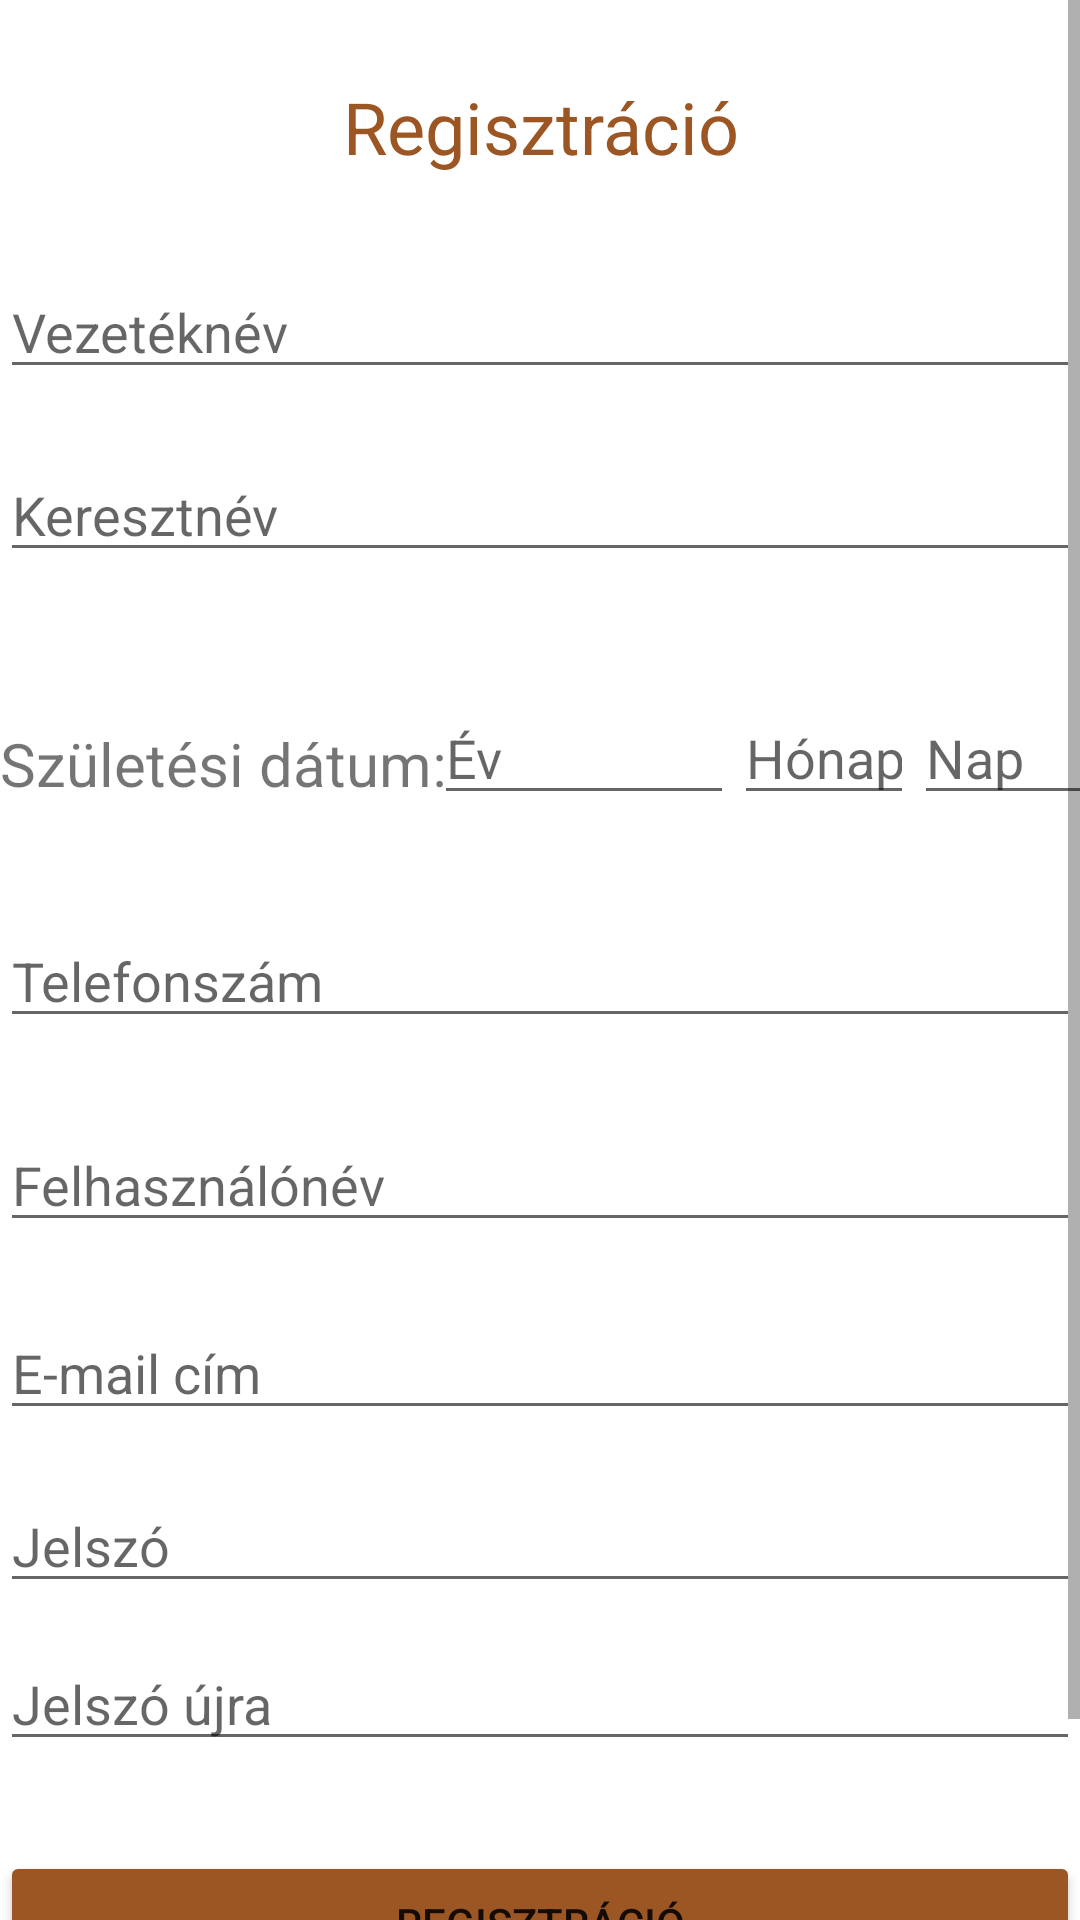

Reconstruct the res/layout file that produces this screen, plus the resources it refers to.
<!-- AndroidManifest.xml: application theme Theme.Museum_app -->
<!-- res/layout/activity_registration.xml -->
<?xml version="1.0" encoding="utf-8"?>
<ScrollView
    xmlns:android="http://schemas.android.com/apk/res/android"
    xmlns:app="http://schemas.android.com/apk/res-auto"
    xmlns:tools="http://schemas.android.com/tools"
    android:layout_width="match_parent"
    android:layout_height="wrap_content">

<androidx.constraintlayout.widget.ConstraintLayout
    android:layout_width="match_parent"
    android:layout_height="wrap_content"
    tools:context=".RegistrationActivity">

    <TextView
        android:id="@+id/textView"
        android:layout_width="match_parent"
        android:layout_height="wrap_content"
        android:layout_alignParentStart="true"


        android:layout_alignParentEnd="true"
        android:text="@string/registration"
        android:textAlignment="center"
        android:textColor="@color/brown_light"


        android:textSize="24sp"
        app:layout_constraintBottom_toBottomOf="parent"
        app:layout_constraintTop_toTopOf="parent"
        app:layout_constraintVertical_bias="0.038"
        tools:layout_editor_absoluteX="0dp" />

    <EditText
        android:id="@+id/editTextFamilyName"
        android:layout_width="match_parent"
        android:layout_height="wrap_content"
        android:ems="10"
        android:hint="@string/familyName"
        android:inputType="text"

        app:layout_constraintBottom_toBottomOf="parent"
        app:layout_constraintTop_toBottomOf="@+id/textView"
        app:layout_constraintVertical_bias="0.049"
        tools:layout_editor_absoluteX="0dp" />

    <EditText
        android:id="@+id/editTextFirstName"
        android:layout_width="match_parent"
        android:layout_height="wrap_content"
        android:ems="10"
        android:hint="@string/FirstName"
        android:inputType="text"

        app:layout_constraintBottom_toBottomOf="parent"
        app:layout_constraintTop_toBottomOf="@+id/editTextFamilyName"
        app:layout_constraintVertical_bias="0.036"
        tools:layout_editor_absoluteX="16dp" />

    <TextView
        android:id="@+id/birtDate"
        android:layout_width="wrap_content"
        android:layout_height="wrap_content"
        android:layout_alignParentStart="true"
        android:layout_alignParentEnd="true"


        android:text="@string/birthDate"
        android:textSize="20sp"


        app:layout_constraintBottom_toBottomOf="parent"
        app:layout_constraintStart_toStartOf="parent"
        app:layout_constraintTop_toBottomOf="@+id/editTextFirstName"
        app:layout_constraintVertical_bias="0.101" />

    <EditText
        android:id="@+id/editTextYearOfBirth"
        android:layout_width="100dp"
        android:layout_height="wrap_content"
        android:ems="10"
        android:hint="@string/yearOfBirth"
        android:inputType="number"
        app:layout_constraintBottom_toBottomOf="parent"
        app:layout_constraintEnd_toStartOf="@id/editTextMonthOfBirth"
        app:layout_constraintHorizontal_bias="0.05"
        app:layout_constraintStart_toEndOf="@+id/birtDate"
        app:layout_constraintTop_toBottomOf="@+id/editTextFirstName"
        app:layout_constraintVertical_bias="0.082"/>

    <EditText
        android:id="@+id/editTextMonthOfBirth"
        android:layout_width="60dp"
        android:layout_height="wrap_content"
        android:ems="10"
        android:hint="@string/monthOfBirth"
        android:inputType="number"
        app:layout_constraintBottom_toBottomOf="parent"
        app:layout_constraintEnd_toStartOf="@id/editTextDayOfBirth"
        app:layout_constraintHorizontal_bias="0.05"
        app:layout_constraintStart_toEndOf="@+id/editTextYearOfBirth"
        app:layout_constraintTop_toBottomOf="@+id/editTextFirstName"
        app:layout_constraintVertical_bias="0.082" />



    <EditText
        android:id="@+id/editTextDayOfBirth"
        android:layout_width="60dp"
        android:layout_height="wrap_content"
        android:ems="10"
        android:hint="@string/dayOfBirth"
        android:inputType="number"
        app:layout_constraintBottom_toBottomOf="parent"
        app:layout_constraintEnd_toEndOf="parent"
        app:layout_constraintHorizontal_bias="0.05"
        app:layout_constraintStart_toEndOf="@+id/editTextMonthOfBirth"
        app:layout_constraintTop_toBottomOf="@+id/editTextFirstName"
        app:layout_constraintVertical_bias="0.082" />

    <EditText
        android:id="@+id/editTextPhoneNumber"
        android:layout_width="match_parent"
        android:layout_height="wrap_content"
        android:ems="10"
        android:hint="@string/phoneNumber"
        android:inputType="phone"

        app:layout_constraintBottom_toBottomOf="parent"
        app:layout_constraintTop_toBottomOf="@+id/editTextMonthOfBirth"
        app:layout_constraintVertical_bias="0.082"
        tools:layout_editor_absoluteX="0dp"/>

    <EditText
        android:id="@+id/editTextUserNameRegistration"
        android:layout_width="match_parent"
        android:layout_height="wrap_content"
        android:ems="10"
        android:hint="@string/userName"
        android:inputType="text"

        app:layout_constraintBottom_toBottomOf="parent"
        app:layout_constraintTop_toBottomOf="@+id/editTextPhoneNumber"
        app:layout_constraintVertical_bias="0.082"
        tools:layout_editor_absoluteX="0dp" />

    <EditText
        android:id="@+id/editTextEmail"
        android:layout_width="match_parent"
        android:layout_height="wrap_content"
        android:ems="10"
        android:hint="@string/emailAdress"
        android:inputType="textEmailAddress"

        app:layout_constraintBottom_toBottomOf="parent"
        app:layout_constraintTop_toBottomOf="@+id/editTextUserNameRegistration"
        app:layout_constraintVertical_bias="0.082"
        tools:layout_editor_absoluteX="16dp"
        />
    <EditText
        android:id="@+id/editTextpasswordFirst"
        android:layout_width="match_parent"
        android:layout_height="wrap_content"
        android:ems="10"
        android:hint="@string/password"
        android:inputType="textPassword"

        app:layout_constraintBottom_toBottomOf="parent"
        app:layout_constraintTop_toBottomOf="@+id/editTextEmail"
        app:layout_constraintVertical_bias="0.082"
        tools:layout_editor_absoluteX="16dp"
        />
    <EditText
        android:id="@+id/editTextpasswordSecond"
        android:layout_width="match_parent"
        android:layout_height="wrap_content"
        android:ems="10"
        android:hint="@string/passwordAgain"
        android:inputType="textPassword"

        app:layout_constraintBottom_toBottomOf="parent"
        app:layout_constraintTop_toBottomOf="@+id/editTextpasswordFirst"
        app:layout_constraintVertical_bias="0.082"
        tools:layout_editor_absoluteX="16dp"
        />

    <Button
        android:id="@+id/registrationSendButton"
        android:layout_width="match_parent"
        android:layout_height="wrap_content"

        android:layout_marginTop="30dp"
        android:layout_marginBottom="50dp"

        android:backgroundTint="@color/brown_light"

        android:onClick="registrationSend"
        android:text="@string/registerButton"
        app:layout_constraintBottom_toBottomOf="parent"
        app:layout_constraintTop_toBottomOf="@+id/editTextpasswordSecond"
        app:layout_constraintVertical_bias="1.0"
        tools:layout_editor_absoluteX="0dp" />


</androidx.constraintlayout.widget.ConstraintLayout>
</ScrollView>
<!-- resources referenced by this layout -->
<resources>
  <color name="brown_light">#9c5624</color>
  <string name="FirstName">Keresztnév</string>
  <string name="birthDate">Születési dátum:</string>
  <string name="dayOfBirth">Nap</string>
  <string name="emailAdress">E-mail cím</string>
  <string name="familyName">Vezetéknév</string>
  <string name="monthOfBirth">Hónap</string>
  <string name="password">Jelszó</string>
  <string name="passwordAgain">Jelszó újra</string>
  <string name="phoneNumber">Telefonszám</string>
  <string name="registerButton">Regisztráció</string>
  <string name="registration">Regisztráció</string>
  <string name="userName">Felhasználónév</string>
  <string name="yearOfBirth">Év</string>
  <style name="Theme.Museum_app" parent="Theme.MaterialComponents.DayNight.DarkActionBar">
          
          <item name="colorPrimary">@color/brown_light</item>
          <item name="colorPrimaryVariant">@color/brown_light_darker</item>
          <item name="colorOnPrimary">@color/white</item>
          
          <item name="colorSecondary">@color/teal_200</item>
          <item name="colorSecondaryVariant">@color/teal_700</item>
          <item name="colorOnSecondary">@color/black</item>
          
          <item name="android:statusBarColor" tools:targetApi="l">?attr/colorPrimaryVariant</item>
          
      </style>
  <color name="brown_light_darker">#994a11</color>
  <color name="white">#FFFFFFFF</color>
  <color name="teal_200">#FF03DAC5</color>
  <color name="teal_700">#FF018786</color>
  <color name="black">#FF000000</color>
</resources>
